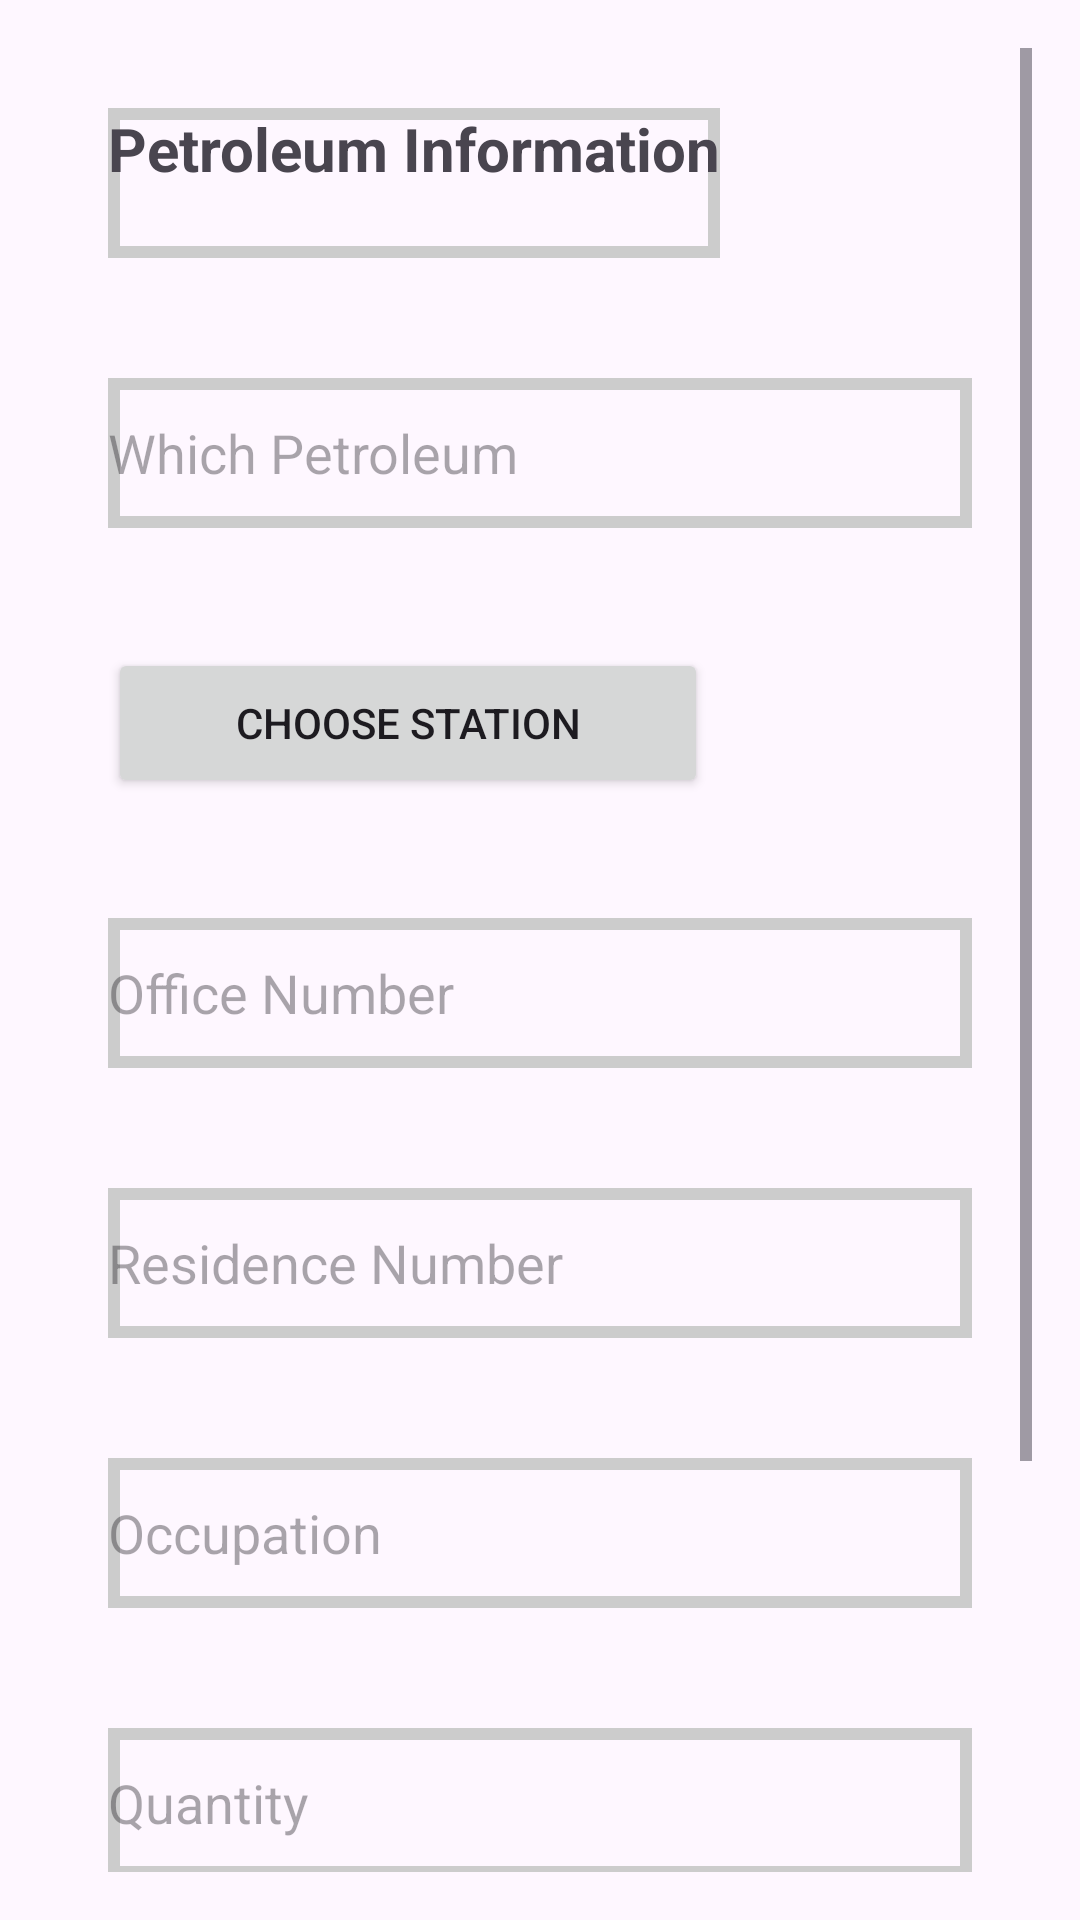

Android layout source for this screen:
<!-- AndroidManifest.xml: application theme Theme.UserPoliceApp -->
<!-- res/layout/nocpetrolium2fragment.xml -->
<ScrollView
    xmlns:android="http://schemas.android.com/apk/res/android"
    android:layout_width="match_parent"
    android:layout_height="match_parent"
    android:padding="16dp">

    <LinearLayout
        android:layout_width="match_parent"
        android:layout_height="wrap_content"
        android:orientation="vertical">

        
        <TextView
            android:layout_width="wrap_content"
 android:layout_height="50dp"
            android:background="@drawable/textback"
            android:text="Petroleum Information"
            android:textSize="20sp"
            android:layout_margin="20dp"

            android:textStyle="bold"
            android:layout_marginBottom="16dp"/>

        
        <EditText
            android:id="@+id/editTextWhichPetroleum"
            android:layout_width="match_parent"
 android:layout_height="50dp"
            android:background="@drawable/textback"
            android:layout_margin="20dp"

            android:hint="Which Petroleum"/>

        
        <Button
            android:id="@+id/editTextStationId"
            android:layout_width="200dp"
            android:layout_height="50dp"
            android:layout_margin="20dp"
            android:text="Choose Station" />

        
        <EditText
            android:id="@+id/editTextOfficeNumber"
            android:layout_width="match_parent"
 android:layout_height="50dp"
            android:background="@drawable/textback"
            android:layout_margin="20dp"

            android:hint="Office Number"/>

        
        <EditText
            android:id="@+id/editTextResidenceNumber"
            android:layout_width="match_parent"
 android:layout_height="50dp"
            android:background="@drawable/textback"
            android:layout_margin="20dp"

            android:hint="Residence Number"/>

        
        <EditText
            android:id="@+id/editTextOccupation"
            android:layout_width="match_parent"
 android:layout_height="50dp"
            android:background="@drawable/textback"
            android:layout_margin="20dp"
            android:hint="Occupation"/>

        
        <EditText
            android:id="@+id/editTextQuantity"
            android:layout_width="match_parent"
 android:layout_height="50dp"
            android:background="@drawable/textback"
            android:layout_margin="20dp"

            android:hint="Quantity"/>

        
        <EditText
            android:id="@+id/editTextBlastingDetail"
            android:layout_width="match_parent"
 android:layout_height="50dp"
            android:background="@drawable/textback"
            android:layout_margin="20dp"
            android:hint="Blasting Detail"/>



        
        <Button
            android:id="@+id/buttonSubmit"
            android:layout_width="match_parent"
             android:layout_height="50dp"
            android:layout_marginLeft="20dp"
            android:layout_marginRight="20dp"
            android:layout_marginBottom="40dp"
            android:text="Submit"/>

    </LinearLayout>

</ScrollView>
<!-- resources referenced by this layout -->
<resources>
  <!-- drawable textback (drawable) -->
  <?xml version="1.0" encoding="utf-8"?>
  <shape xmlns:android="http://schemas.android.com/apk/res/android">
      <stroke android:color="#cccccc"
          android:width="4dp"/>
  
  </shape>
  <style name="Theme.UserPoliceApp" parent="Base.Theme.UserPoliceApp" />
  <style name="Base.Theme.UserPoliceApp" parent="Theme.Material3.DayNight.NoActionBar">
          
          
      </style>
</resources>
